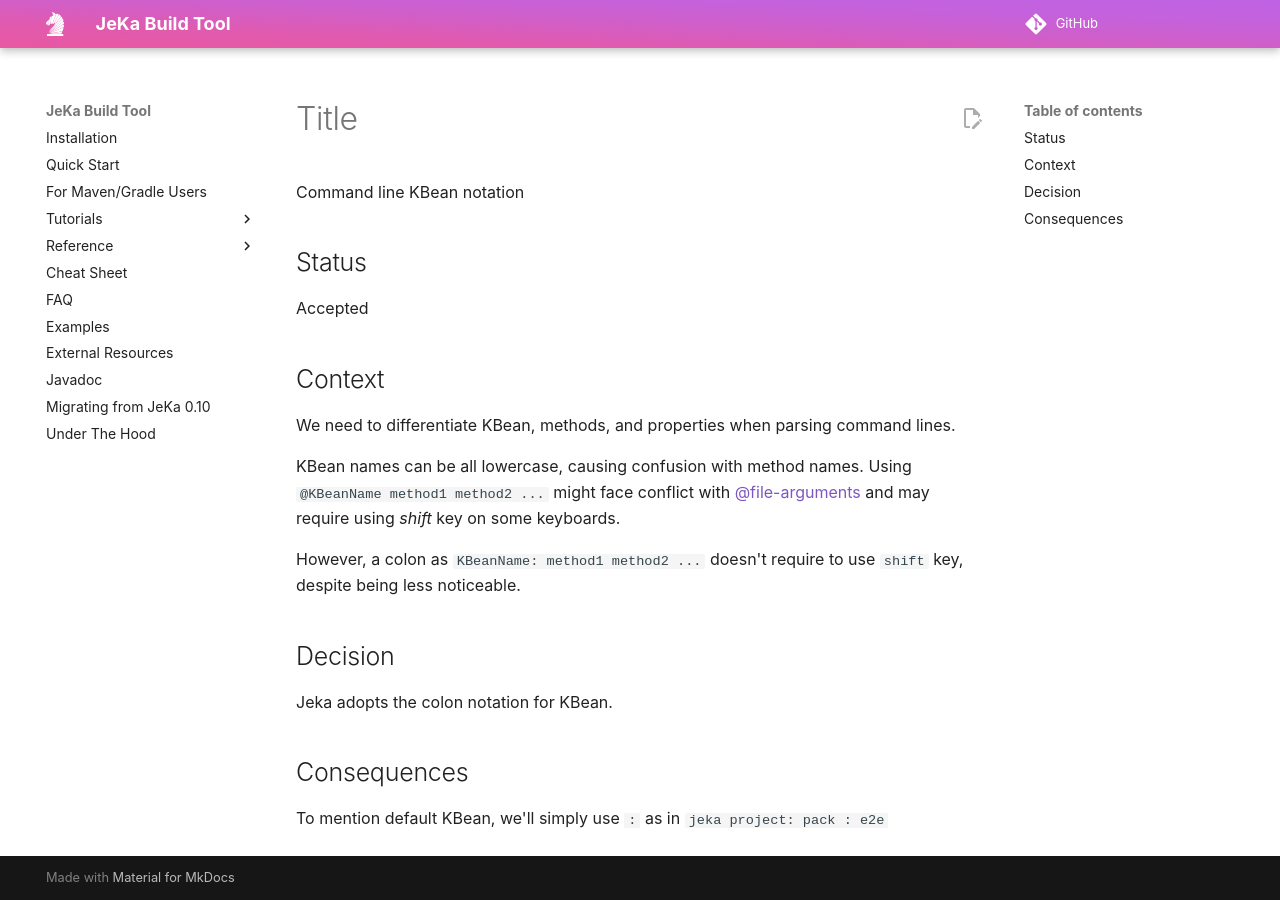

repository: jeka-dev/jeka · page: adrs/01-cmdline-kbean-maker/index.html · generator: mkdocs

# Title
Command line KBean notation

## Status
Accepted

## Context
We need to differentiate KBean, methods, and properties when parsing command lines. 

KBean names can be all lowercase, causing confusion with method names. 
Using `@KBeanName method1 method2 ...` might face conflict with [@file-arguments](https://picocli.info/#AtFiles) 
and may require using *shift* key on some keyboards. 

However, a colon as `KBeanName: method1 method2 ...` doesn't require to use `shift` key, despite being less noticeable.

## Decision
Jeka adopts the colon notation for KBean.

## Consequences

To mention default KBean, we'll simply use `:` as in `jeka project: pack : e2e`
